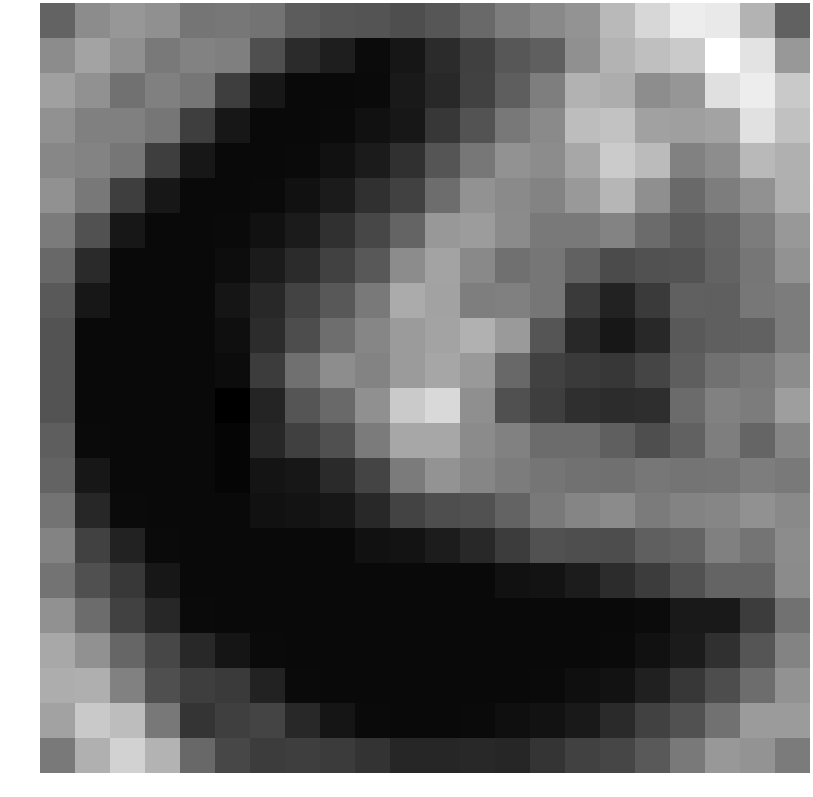

The table this chart was drawn from, first rows:
-0.119139, 1.597223, 2.047964, 1.768382, 0.633219, 0.698339, 0.549512, -0.428798, -0.701628, -0.767271, -1.033934, -0.699134, 0.123447, 0.962167, 1.462851, 1.939738, 3.500470, 4.764675, 5.673206, 5.524063, 3.287898, -0.182579
1.588, 2.563, 1.787, 0.8045, 1.176, 1.059, -0.9916, -2.477, -3.036, -3.84, -3.363, -2.493, -1.613, -0.6569, -0.3086, 1.751, 3.303, 3.73, 4.234, 6.472, 5.323, 2.119
2.431, 1.796, 0.502, 1.086, 0.6545, -1.684, -3.339, -3.929, -3.929, -3.875, -3.242, -2.621, -1.521, -0.3588, 1.01, 3.181, 2.997, 1.628, 2.037, 5.126, 5.677, 4.163
1.817, 1.078, 1.086, 0.6545, -1.684, -3.339, -3.929, -3.929, -3.875, -3.575, -3.36, -1.986, -0.8274, 0.7437, 1.533, 3.683, 3.868, 2.491, 2.39, 2.592, 5.197, 3.828
1.389, 1.28, 0.6545, -1.684, -3.339, -3.929, -3.929, -3.875, -3.575, -3.161, -2.256, -0.7437, 0.7241, 1.839, 1.584, 2.748, 4.261, 3.593, 1.152, 1.652, 3.502, 3.115
1.807, 0.7702, -1.684, -3.339, -3.929, -3.929, -3.875, -3.575, -3.161, -2.251, -1.514, 0.2715, 1.85, 1.515, 1.255, 2.131, 3.353, 1.723, 0.1221, 0.9702, 1.806, 3.06
0.8643, -0.8526, -3.339, -3.929, -3.929, -3.875, -3.575, -3.161, -2.251, -1.315, -0.1064, 2.112, 2.266, 1.566, 0.8131, 0.8033, 1.225, 0.2065, -0.4533, -0.02822, 0.9359, 2.114
0.06404, -2.533, -3.929, -3.929, -3.929, -3.768, -3.185, -2.475, -1.567, -0.5855, 1.588, 2.55, 1.471, 0.4126, 0.6815, -0.2292, -1.15, -0.8629, -0.8266, -0.1386, 0.6677, 1.851
-0.5355, -3.339, -3.929, -3.929, -3.929, -3.435, -2.59, -1.497, -0.5939, 0.8308, 2.907, 2.515, 0.9903, 1.108, 0.6545, -1.871, -2.866, -1.86, -0.2512, -0.3128, 0.702, 0.9087
-0.7939, -3.929, -3.929, -3.929, -3.929, -3.688, -2.465, -1.063, 0.3448, 1.336, 2.241, 2.56, 3.146, 2.197, -0.7196, -2.585, -3.342, -2.631, -0.5438, -0.3112, -0.2359, 0.9278
-0.7939, -3.929, -3.929, -3.929, -3.929, -3.799, -1.779, 0.4031, 1.621, 1.201, 2.226, 2.684, 2.126, 0.06134, -1.526, -1.871, -2.002, -1.388, -0.3585, 0.4424, 0.7925, 1.604
-0.7939, -3.929, -3.929, -3.929, -3.929, -4.332, -2.766, -0.7073, 0.1353, 1.747, 4.198, 4.829, 1.715, -0.9522, -1.702, -2.331, -2.393, -2.367, 0.2217, 1.127, 0.9292, 2.357
-0.3496, -3.907, -3.929, -3.929, -3.929, -4.121, -2.673, -1.604, -0.9505, 0.8865, 2.756, 2.743, 1.559, 1.148, 0.2457, 0.2452, -0.3038, -0.9984, -0.189, 0.9856, -0.03858, 1.295
-0.135, -3.331, -3.929, -3.929, -3.929, -4.116, -3.453, -3.356, -2.54, -1.428, 0.8798, 1.874, 1.343, 0.9078, 0.6403, 0.4973, 0.4364, 0.7177, 0.5728, 0.6409, 0.9793, 0.8314
0.5225, -2.671, -3.907, -3.929, -3.929, -3.916, -3.614, -3.525, -3.332, -2.569, -1.499, -1.009, -0.8789, -0.1241, 0.8368, 1.283, 1.537, 0.8894, 1.23, 1.325, 1.801, 1.483
1.237, -1.534, -2.865, -3.907, -3.929, -3.929, -3.929, -3.929, -3.916, -3.614, -3.525, -3.12, -2.64, -1.72, -0.9087, -1.009, -1.074, -0.3225, -0.09158, 1.107, 0.6043, 1.604
0.5505, -0.9495, -1.902, -3.331, -3.929, -3.929, -3.929, -3.929, -3.929, -3.929, -3.929, -3.929, -3.916, -3.614, -3.525, -3.12, -2.427, -1.791, -0.8625, -0.09249, -0.09954, 1.538
1.806, 0.2423, -1.511, -2.671, -3.907, -3.929, -3.929, -3.929, -3.929, -3.929, -3.929, -3.929, -3.929, -3.929, -3.929, -3.929, -3.929, -3.862, -3.272, -3.271, -1.781, 0.4553
2.768, 1.82, -0.01992, -1.311, -2.612, -3.441, -3.907, -3.929, -3.929, -3.929, -3.929, -3.929, -3.929, -3.929, -3.929, -3.929, -3.875, -3.575, -3.161, -2.256, -0.731, 1.214
2.986, 3.066, 1.123, -0.9766, -1.696, -1.844, -2.865, -3.907, -3.929, -3.929, -3.929, -3.929, -3.929, -3.929, -3.875, -3.682, -3.551, -2.938, -1.999, -1.048, 0.2935, 1.838
2.527, 4.153, 3.659, 0.7649, -2.134, -1.649, -1.426, -2.612, -3.441, -3.907, -3.929, -3.929, -3.875, -3.682, -3.551, -3.271, -2.54, -1.579, -0.8531, 0.4539, 2.222, 2.244
0.7792, 3.131, 4.566, 3.281, 0.07367, -1.307, -1.784, -1.677, -1.815, -2.139, -2.693, -2.693, -2.641, -2.723, -2.076, -1.582, -1.371, -0.5124, 0.8221, 2.1, 1.932, 0.8955
